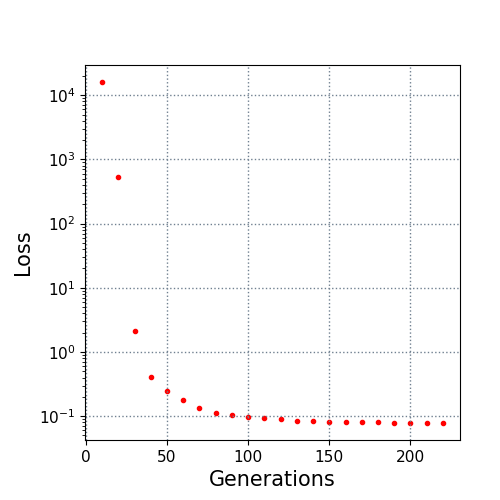

Data behind this chart, as committed beside it:
10.0, 16024.080981
20.0, 534.6
30.0, 2.143
40.0, 0.4058
50.0, 0.2436
60.0, 0.177
70.0, 0.1338
80.0, 0.1137
90.0, 0.1046
100.0, 0.0988
110.0, 0.09404
120.0, 0.08936
130.0, 0.0855
140.0, 0.08342
150.0, 0.08198
160.0, 0.08095
170.0, 0.08078
180.0, 0.08013
190.0, 0.0794
200.0, 0.07889
210.0, 0.0786
220.0, 0.0784
